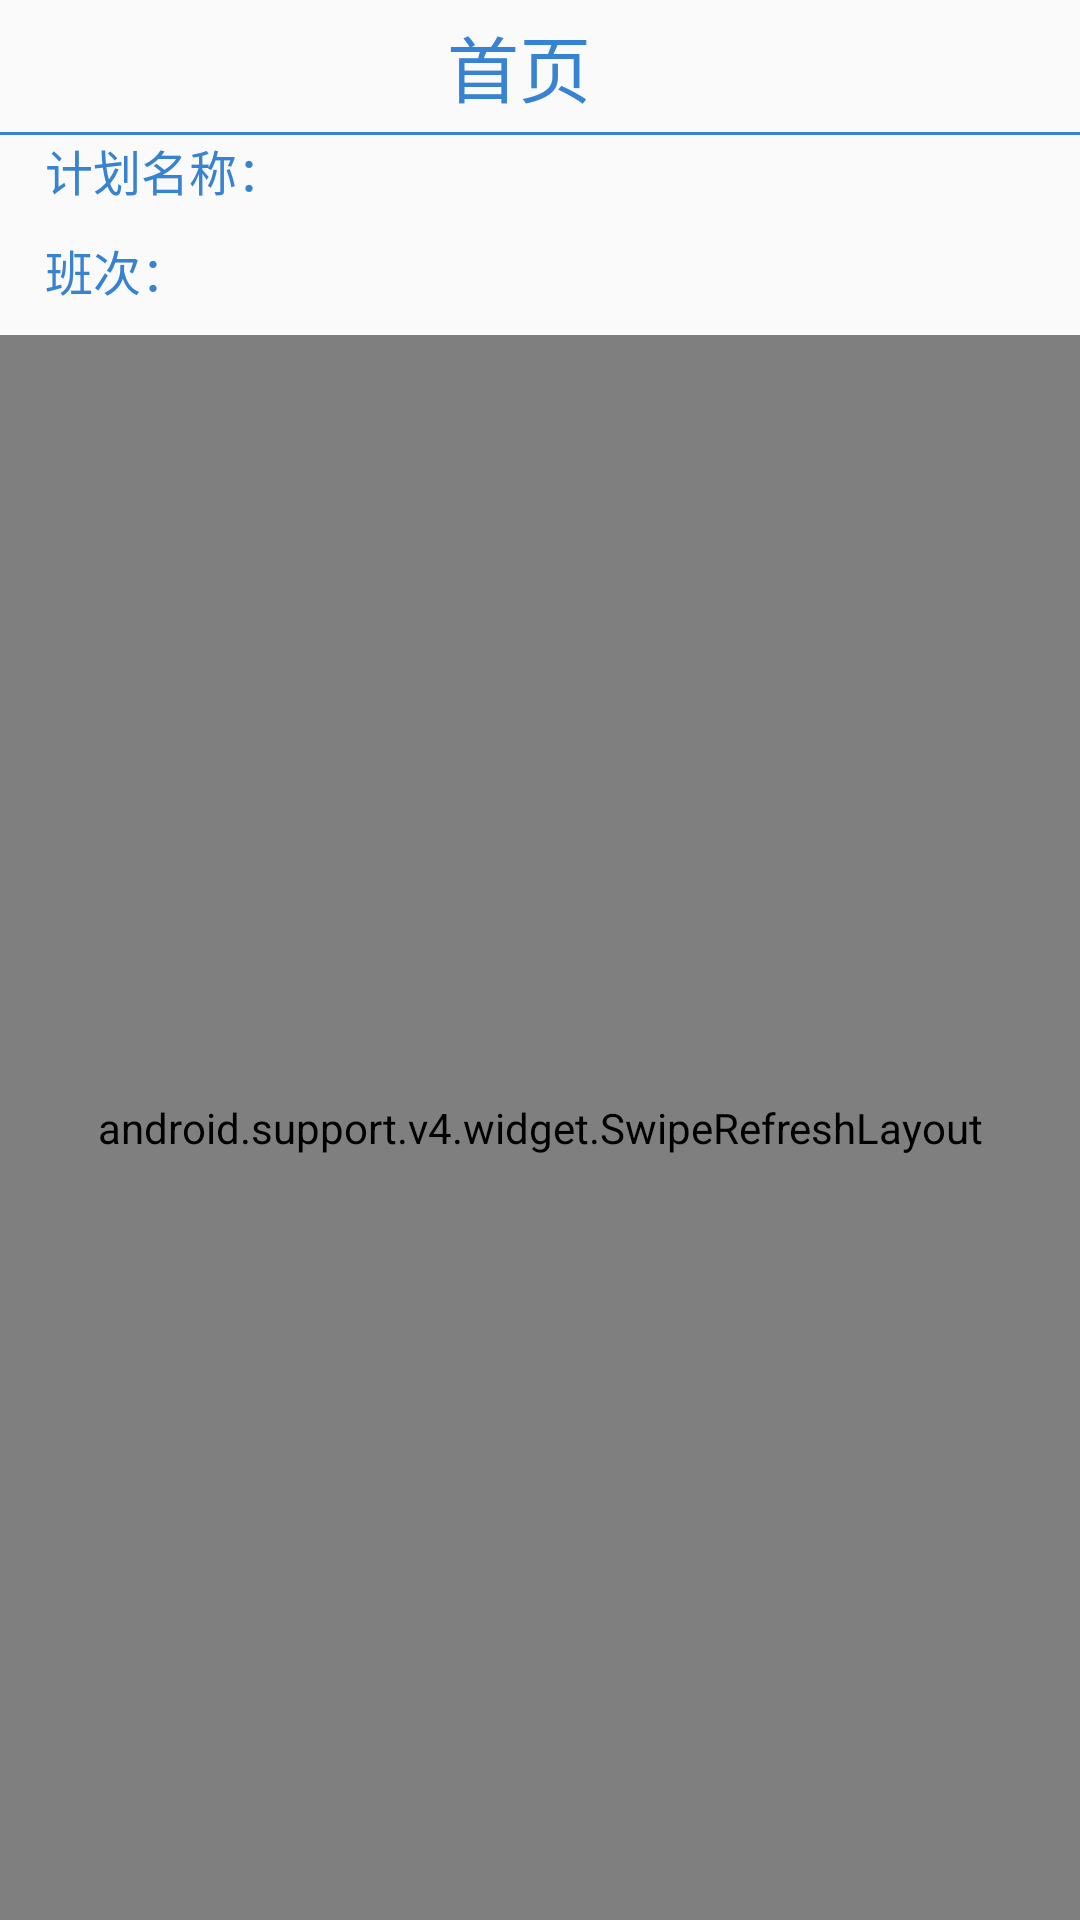

Layout XML and referenced resources for this Android screen:
<!-- AndroidManifest.xml: application theme AppTheme -->
<!-- res/layout/aty_plan_desc.xml -->
<?xml version="1.0" encoding="utf-8"?>
<LinearLayout xmlns:android="http://schemas.android.com/apk/res/android"
    xmlns:app="http://schemas.android.com/apk/res-auto"
    xmlns:tools="http://schemas.android.com/tools"
    android:layout_width="match_parent"
    android:layout_height="match_parent"
    android:orientation="vertical"
    tools:context=".atys.AtyPlanDesc">
    <include layout="@layout/common_title" />
    <LinearLayout
        android:layout_width="match_parent"
        android:layout_height="wrap_content"
        android:orientation="horizontal"
        android:layout_marginBottom="10dp"
        android:layout_marginLeft="15dp"
        >
        <TextView
            style="@style/text_area_check"
            android:text="计划名称："
            />
        <TextView
            android:id="@+id/tv_desc_plan"
            style="@style/text_desc_data"
            />
    </LinearLayout>
    <LinearLayout
        android:layout_width="match_parent"
        android:layout_height="wrap_content"
        android:orientation="horizontal"
        android:layout_marginBottom="10dp"
       android:layout_marginLeft="15dp">
        <TextView
            style="@style/text_area_check"
            android:text="班次："
            />
        <TextView
            android:id="@+id/tv_desc_shift"
            style="@style/text_desc_data"
            />
    </LinearLayout>

    <android.support.v4.widget.SwipeRefreshLayout
        android:id="@+id/swiperefresh"
        android:layout_width="match_parent"
        android:layout_height="0dp"
        android:layout_weight="1">

        <ListView
            android:id="@+id/lv_plan_desc"
            android:layout_width="match_parent"
            android:layout_height="match_parent"
            android:divider="@null"
            android:dividerHeight="5dp"
            android:padding="16dp"></ListView>
    </android.support.v4.widget.SwipeRefreshLayout>


</LinearLayout>
<!-- res/layout/common_title.xml (included above) -->
<?xml version="1.0" encoding="utf-8"?>
<LinearLayout xmlns:android="http://schemas.android.com/apk/res/android"
    android:layout_width="match_parent"
    android:layout_height="45dp"
    android:orientation="vertical">
    <LinearLayout
        android:layout_width="match_parent"
        android:layout_height="44dp"
        android:orientation="horizontal"
        android:gravity="center_vertical"

        >
        
        <ImageView
            android:id="@+id/iv_title_back"
            android:layout_width="26dp"
            android:layout_height="26dp"
            android:src="@mipmap/icon_arrow_left"
            android:layout_marginLeft="10dp"
            />
        <TextView
            android:id="@+id/tv_title"
            android:layout_width="0dp"
            android:layout_height="wrap_content"
            android:layout_weight="1"
            android:text="首页"
            android:textColor="@color/home_back_selected"
            android:textSize="24sp"
            android:gravity="center"
            />
        <ImageView
            android:id="@+id/iv_title_setting"
            android:layout_width="40dp"
            android:layout_height="40dp"
            android:layout_marginRight="10dp"
            />
    </LinearLayout>
    <View
        android:layout_width="match_parent"
        android:layout_height="1dp"
        android:background="@color/home_back_selected"
        ></View>

</LinearLayout>
<!-- resources referenced by this layout -->
<resources>
  <color name="home_back_selected">#3883D1</color>
  <style name="text_area_check">
          <item name="android:layout_width">wrap_content</item>
          <item name="android:layout_height">wrap_content</item>
          <item name="android:textSize">16sp</item>
          <item name="android:textColor">@color/home_back_selected</item>
  
      </style>
  <style name="text_desc_data">
          <item name="android:layout_width">wrap_content</item>
          <item name="android:layout_height">wrap_content</item>
          <item name="android:textSize">16sp</item>
          <item name="android:textColor">@color/title_text</item>
      </style>
  <style name="AppTheme" parent="Theme.AppCompat.Light.DarkActionBar">
          
          <item name="colorPrimary">@color/colorPrimary</item>
          <item name="colorPrimaryDark">@color/colorPrimaryDark</item>
          <item name="colorAccent">@color/colorAccent</item>
      </style>
  <color name="title_text">#26B8EE</color>
  <color name="colorPrimary">#008577</color>
  <color name="colorPrimaryDark">#00574B</color>
  <color name="colorAccent">#D81B60</color>
</resources>
